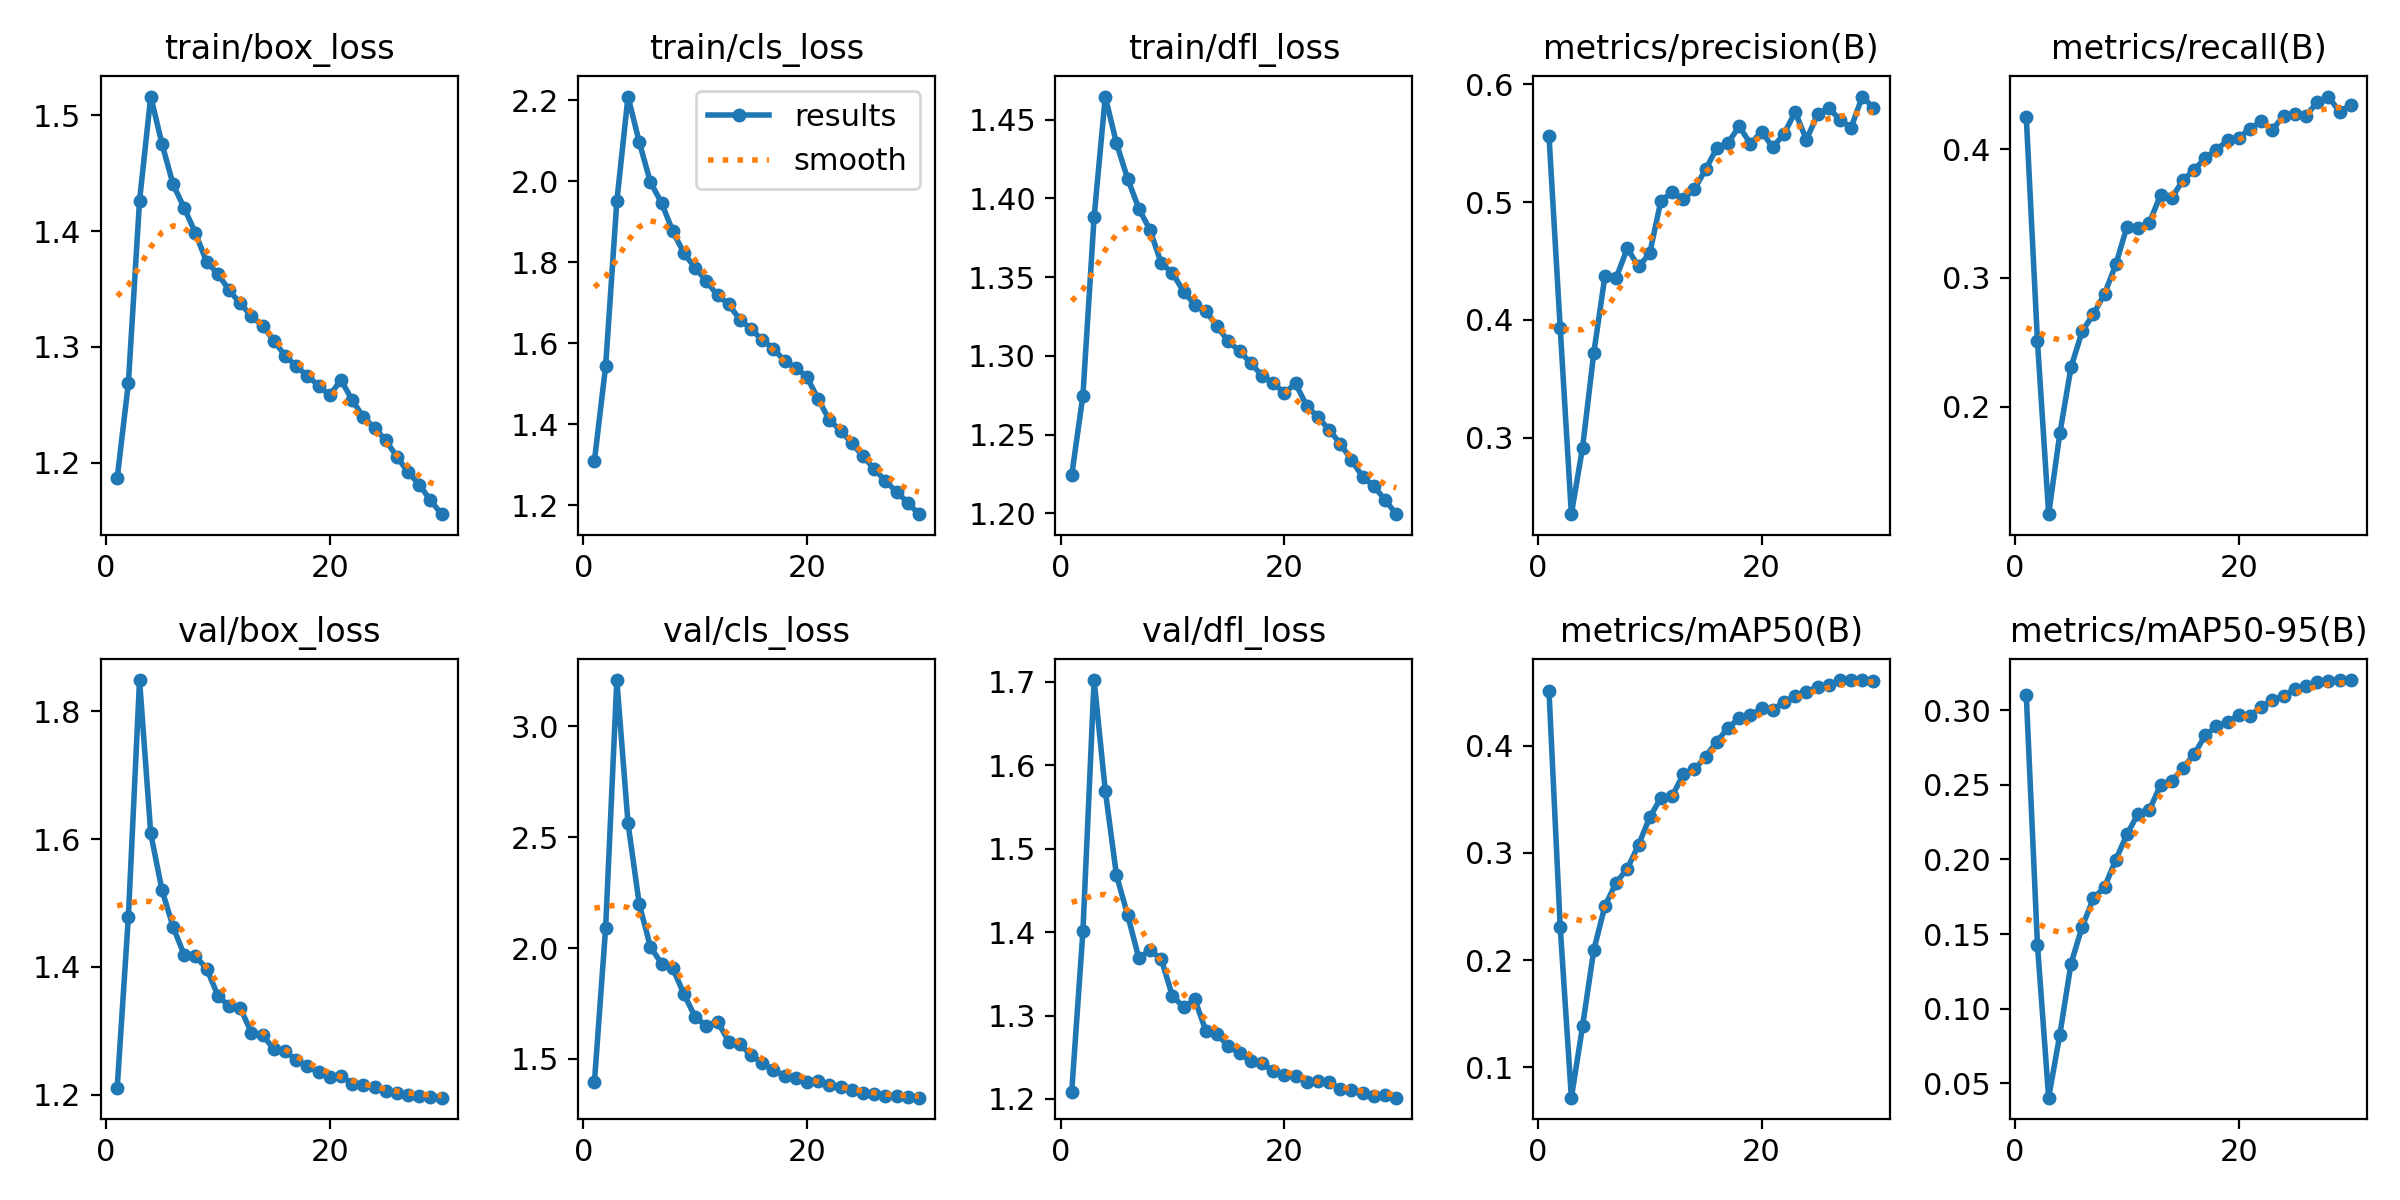

Data behind this chart, as committed beside it:
epoch, time, train/box_loss, train/cls_loss, train/dfl_loss, metrics/precision(B), metrics/recall(B), metrics/mAP50(B), metrics/mAP50-95(B), val/box_loss, val/cls_loss, val/dfl_loss, lr/pg0, lr/pg1, lr/pg2
1, 152, 1.186, 1.31, 1.224, 0.5564, 0.4251, 0.451, 0.31, 1.21, 1.396, 1.209, 0.003325, 0.003325, 0.003325
2, 251.7, 1.269, 1.543, 1.275, 0.3934, 0.2509, 0.2312, 0.1426, 1.478, 2.092, 1.401, 0.006438, 0.006438, 0.006438
3, 351.5, 1.426, 1.95, 1.388, 0.2349, 0.1165, 0.07186, 0.04041, 1.849, 3.209, 1.702, 0.009332, 0.009332, 0.009332
4, 452.2, 1.516, 2.209, 1.465, 0.2915, 0.1792, 0.1385, 0.08267, 1.609, 2.563, 1.57, 0.00901, 0.00901, 0.00901
5, 551.2, 1.476, 2.097, 1.435, 0.3716, 0.2307, 0.2094, 0.1302, 1.521, 2.199, 1.468, 0.00868, 0.00868, 0.00868
6, 650.8, 1.44, 1.998, 1.412, 0.4373, 0.2587, 0.2505, 0.155, 1.462, 2.005, 1.42, 0.00835, 0.00835, 0.00835
7, 749.7, 1.42, 1.946, 1.393, 0.4357, 0.2718, 0.2722, 0.1738, 1.418, 1.93, 1.369, 0.00802, 0.00802, 0.00802
8, 848, 1.398, 1.876, 1.38, 0.4607, 0.2878, 0.2854, 0.1816, 1.416, 1.909, 1.379, 0.00769, 0.00769, 0.00769
9, 946.9, 1.373, 1.822, 1.359, 0.4454, 0.3105, 0.3074, 0.1997, 1.397, 1.792, 1.368, 0.00736, 0.00736, 0.00736
10, 1046, 1.363, 1.786, 1.353, 0.4564, 0.3399, 0.3332, 0.2168, 1.355, 1.689, 1.323, 0.00703, 0.00703, 0.00703
11, 1144, 1.349, 1.753, 1.341, 0.5012, 0.339, 0.3513, 0.2306, 1.338, 1.65, 1.31, 0.0067, 0.0067, 0.0067
12, 1242, 1.337, 1.718, 1.332, 0.5084, 0.3429, 0.3529, 0.2331, 1.336, 1.669, 1.319, 0.00637, 0.00637, 0.00637
13, 1341, 1.327, 1.696, 1.328, 0.5026, 0.3644, 0.3731, 0.2497, 1.297, 1.578, 1.281, 0.00604, 0.00604, 0.00604
14, 1439, 1.318, 1.658, 1.319, 0.5112, 0.3623, 0.3779, 0.2523, 1.293, 1.566, 1.277, 0.00571, 0.00571, 0.00571
15, 1537, 1.305, 1.635, 1.309, 0.5279, 0.3759, 0.3897, 0.2613, 1.272, 1.517, 1.263, 0.00538, 0.00538, 0.00538
16, 1635, 1.292, 1.607, 1.303, 0.546, 0.3839, 0.4038, 0.2703, 1.268, 1.482, 1.255, 0.00505, 0.00505, 0.00505
17, 1733, 1.283, 1.587, 1.295, 0.5504, 0.3933, 0.4165, 0.2831, 1.255, 1.449, 1.245, 0.00472, 0.00472, 0.00472
18, 1831, 1.275, 1.555, 1.287, 0.5646, 0.3997, 0.4254, 0.289, 1.245, 1.425, 1.243, 0.00439, 0.00439, 0.00439
19, 1929, 1.267, 1.54, 1.283, 0.5496, 0.4068, 0.4282, 0.2921, 1.236, 1.413, 1.233, 0.00406, 0.00406, 0.00406
20, 2027, 1.258, 1.516, 1.276, 0.5599, 0.4089, 0.4347, 0.2964, 1.228, 1.394, 1.228, 0.00373, 0.00373, 0.00373
21, 2126, 1.272, 1.462, 1.283, 0.5467, 0.4161, 0.4331, 0.296, 1.23, 1.4, 1.228, 0.0034, 0.0034, 0.0034
22, 2223, 1.254, 1.41, 1.268, 0.558, 0.4216, 0.441, 0.3022, 1.217, 1.381, 1.22, 0.00307, 0.00307, 0.00307
23, 2320, 1.239, 1.384, 1.261, 0.5767, 0.4151, 0.4459, 0.3066, 1.215, 1.371, 1.221, 0.00274, 0.00274, 0.00274
24, 2416, 1.23, 1.353, 1.253, 0.5531, 0.4261, 0.45, 0.3092, 1.211, 1.36, 1.22, 0.00241, 0.00241, 0.00241
25, 2513, 1.219, 1.32, 1.244, 0.5745, 0.427, 0.455, 0.3142, 1.206, 1.346, 1.212, 0.00208, 0.00208, 0.00208
26, 2609, 1.205, 1.29, 1.234, 0.5803, 0.4262, 0.4564, 0.316, 1.202, 1.343, 1.21, 0.00175, 0.00175, 0.00175
27, 2706, 1.192, 1.259, 1.223, 0.5699, 0.4363, 0.4607, 0.3191, 1.2, 1.331, 1.207, 0.00142, 0.00142, 0.00142
28, 2802, 1.181, 1.233, 1.217, 0.5634, 0.4409, 0.4611, 0.3197, 1.198, 1.331, 1.204, 0.00109, 0.00109, 0.00109
29, 2899, 1.167, 1.206, 1.209, 0.5898, 0.429, 0.461, 0.3201, 1.197, 1.328, 1.204, 0.00076, 0.00076, 0.00076
30, 2996, 1.155, 1.177, 1.199, 0.5801, 0.4345, 0.4604, 0.3199, 1.195, 1.325, 1.202, 0.00043, 0.00043, 0.00043
